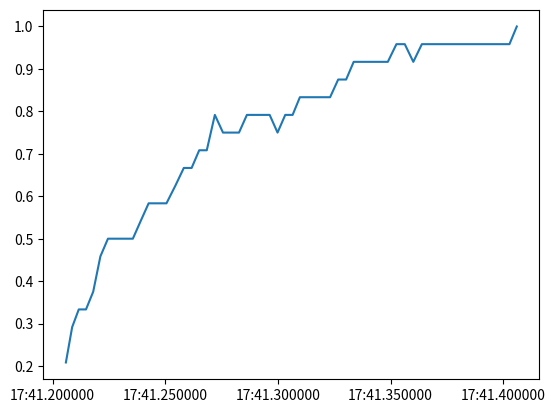

Here is the Python script that generated this plot:
import random
import string
from datetime import datetime
from matplotlib import pyplot
import string

WHITESPACE = ' '
GENES_SET = string.ascii_lowercase + WHITESPACE

target = 'porygon pikachu mama mia'
pop_max = 1000
initial_pop = [''.join(random.choices(GENES_SET, k=len(target))) for _ in range(pop_max)]
mutation_rate = 0.01

# Charts data
x_data, y_data = [], []


def fitness(member):
    score = 0
    for (a, b) in zip(member, target):
        if a == b:
            score += 1
    return score / len(target)


def find_fittest():
    scores = [(i, fitness(i)) for i in initial_pop]
    maxp = max(scores, key=lambda x: x[1])
    return maxp


def create_mating_pool():
    pool = []
    for m in initial_pop:
        freq = int(fitness(m) * 10)
        pool += [m for _ in range(freq)]
    return pool


def crossover(a, b):
    midpoint = random.randint(0, len(target) + 1)
    return a[:midpoint] + b[midpoint:]


found = False
generation = 0
MAX_ITER = 1000
while not found:
    generation += 1

    # Find fittest
    fittest, score = find_fittest()
    print(generation, fittest, score)

    # charts
    x_data.append(datetime.now())
    y_data.append(score)

    # Evaluate
    if fittest == target:
        print(f'Result in {generation} generations: ', fittest)
        break

    # Mating pool
    mating_pool = create_mating_pool()

    temp_pop = []
    for i in initial_pop:
        # Pick 2 parents
        parent_a = random.choice(mating_pool)
        parent_b = random.choice(mating_pool)
        child = crossover(parent_a, parent_b)
        temp_pop.append(child)

    # Replace pop
    initial_pop = temp_pop

    if generation == MAX_ITER:
        print('Nothing found in 5000 generations. Adjust the parameters.')
        break


figure = pyplot.figure()
line, = pyplot.plot_date(x_data, y_data, '-')
pyplot.show()
